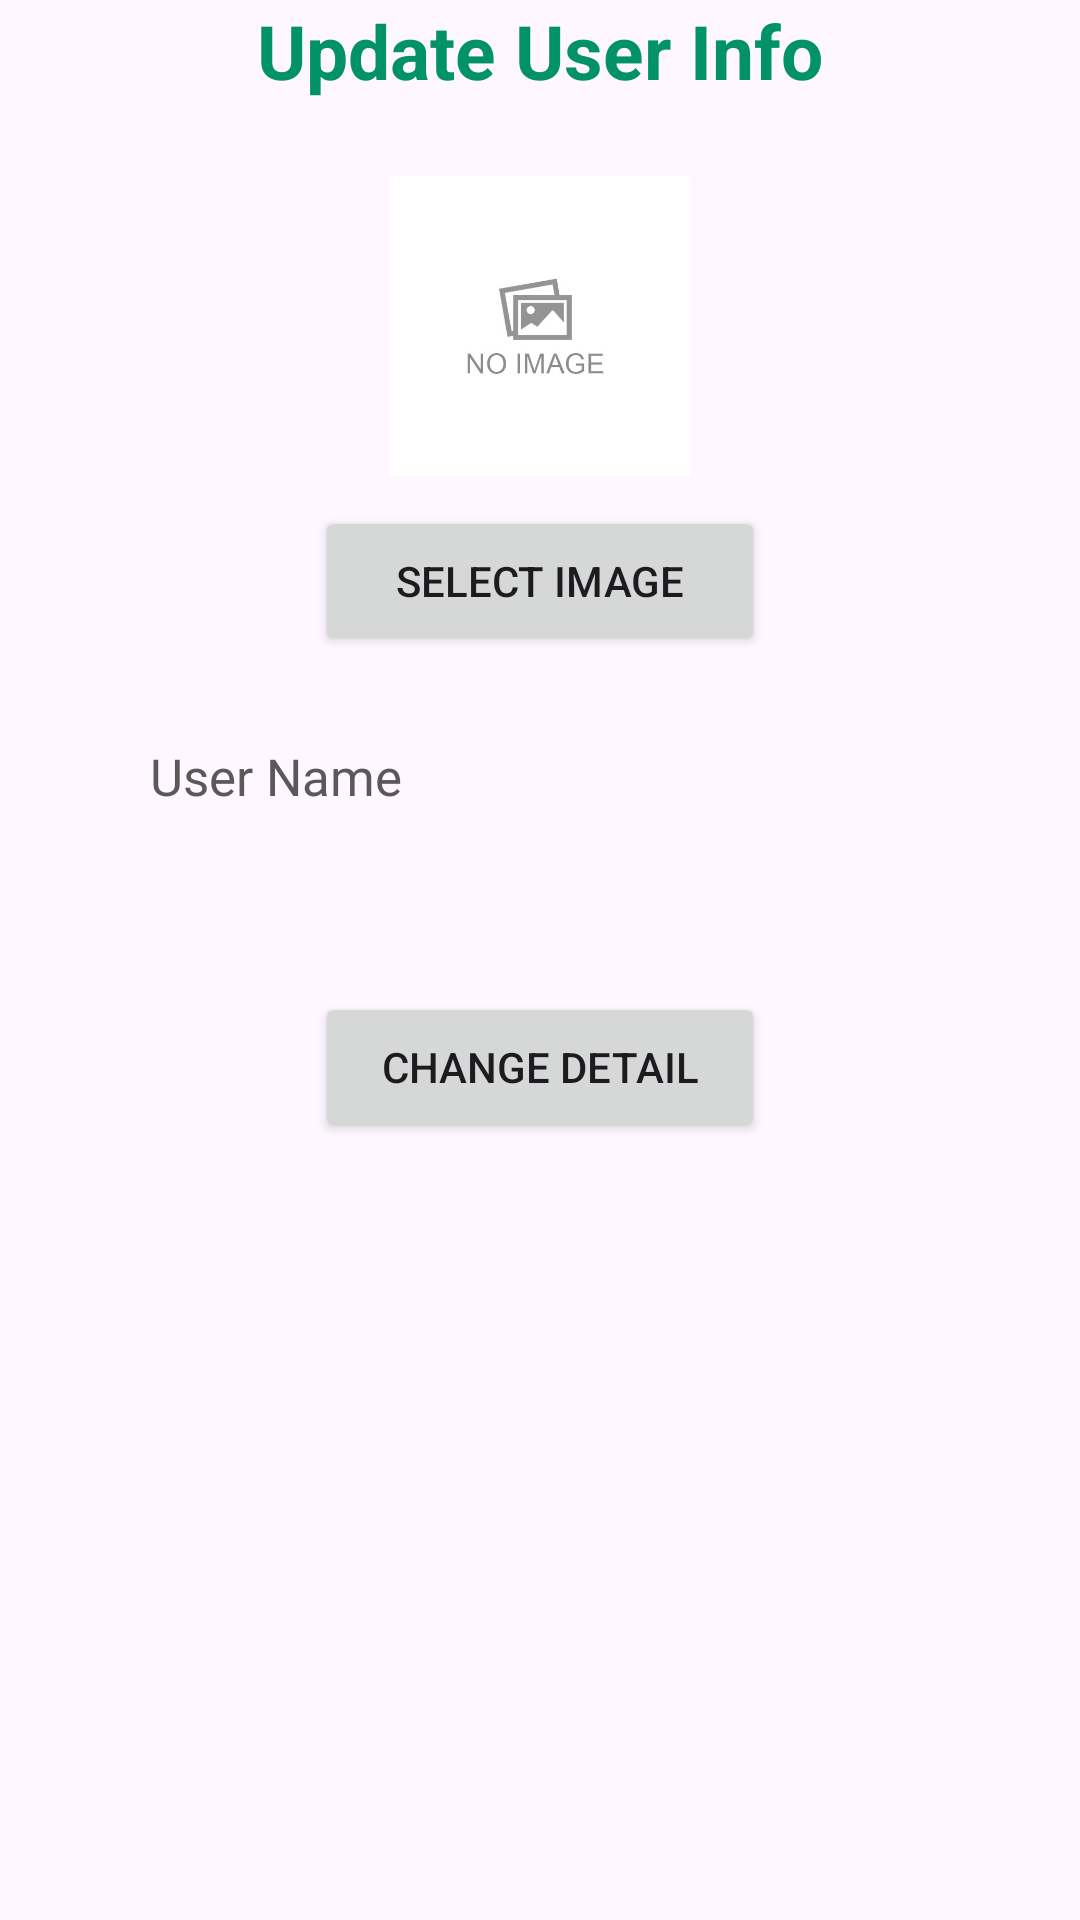

Android layout source for this screen:
<!-- AndroidManifest.xml: application theme Theme.RecipeEase -->
<!-- res/layout/activity_update_user_info.xml -->
<?xml version="1.0" encoding="utf-8"?>
<LinearLayout xmlns:android="http://schemas.android.com/apk/res/android"
    xmlns:app="http://schemas.android.com/apk/res-auto"
    xmlns:tools="http://schemas.android.com/tools"
    android:id="@+id/main"
    android:layout_width="match_parent"
    android:layout_height="match_parent"
    android:orientation="vertical"
    android:gravity="center_horizontal"
    tools:context=".Activity.UpdateUserInfo">
    <TextView
        android:layout_width="match_parent"
        android:layout_height="wrap_content"
        android:text="Update User Info"
        android:textSize="25sp"
        android:gravity="center"
        android:textStyle="bold"
        android:textColor="@color/dark_green"/>

    <ImageView
        android:layout_width="150dp"
        android:layout_height="100dp"
        android:layout_marginTop="25dp"
        android:id="@+id/img"
        android:src="@drawable/no_img"/>

    <Button
        android:id="@+id/btnSelect"
        android:layout_width="150dp"
        android:padding="5dp"
        android:layout_height="50dp"
        android:layout_marginEnd="5dp"
        android:layout_marginTop="10dp"
        android:layout_marginStart="5dp"
        android:text="Select Image"/>

    <EditText
        android:id="@+id/edtUserName"
        android:layout_width="match_parent"
        android:layout_height="wrap_content"
        android:layout_margin="5dp"
        android:background="@drawable/searchview"
        android:ems="10"
        android:focusable="true"
        android:fontFamily="@font/poppins_light"
        android:hint="User Name"
        android:inputType="textMultiLine"
        android:minHeight="70dp"
        android:paddingStart="45dp"
        android:textColor="#5A5858"
        android:textColorHint="#5A5858"
        android:textSize="17sp" />

    <Button
        android:id="@+id/btnChangeDetail"
        android:layout_width="150dp"
        android:padding="5dp"
        android:layout_height="50dp"
        android:layout_marginTop="32dp"
        android:layout_marginEnd="5dp"
        android:layout_marginStart="5dp"
        android:text="Change Detail"
        android:onClick="addEditText"/>

</LinearLayout>
<!-- resources referenced by this layout -->
<resources>
  <color name="dark_green">#019267</color>
  <!-- drawable no_img: png bitmap (drawable, 23283 bytes) -->
  <style name="Theme.RecipeEase" parent="Base.Theme.RecipeEase" />
  <style name="Base.Theme.RecipeEase" parent="Theme.Material3.Light.NoActionBar">
          
           <item name="colorPrimary">@color/purple_500</item>
          <item name="android:statusBarColor">@color/purple_500</item>
          <item name="android:windowFullscreen">false</item>
          <item name="android:forceDarkAllowed" tools:targetApi="q">false</item>
  
  
      </style>
  <color name="purple_500">#019267</color>
</resources>
